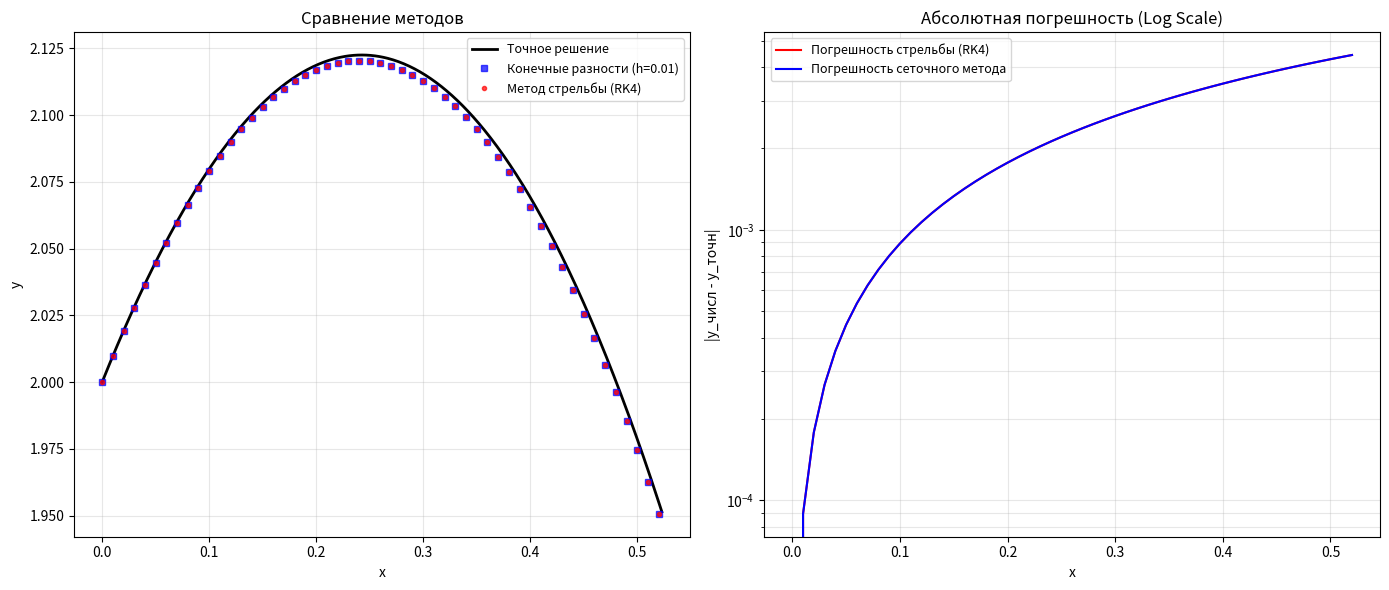

Here is the Python script that generated this plot:
import math
import matplotlib.pyplot as plt

# --- Вспомогательные функции ---
def summ(a, b):
    return [a[i]+b[i] for i in range(min(len(a), len(b)))]

def mult(a, k):
    return [k*a[i] for i in range(len(a))]

def ideal_solution(x):
    # Точное решение
    sin_x = math.sin(x)
    # Защита от логарифма отрицательного числа или нуля
    arg = (1 + sin_x) / (1 - sin_x)
    if arg <= 0: return 0 
    return sin_x + 2 - sin_x * math.log(arg)

def f_ode(x, y_val, z_val):
    # Система: y' = z, z' = tan(x)*z - 2*y
    return [1, z_val, math.tan(x)*z_val - 2*y_val]

def runge_kutta_step(x, y, z, h):
    """Один шаг классического RK4"""
    k1 = f_ode(x, y, z)
    k2 = f_ode(x + h/2, y + h*k1[1]/2, z + h*k1[2]/2)
    k3 = f_ode(x + h/2, y + h*k2[1]/2, z + h*k2[2]/2)
    k4 = f_ode(x + h, y + h*k3[1], z + h*k3[2])
    
    dy = h/6 * (k1[1] + 2*k2[1] + 2*k3[1] + k4[1])
    dz = h/6 * (k1[2] + 2*k2[2] + 2*k3[2] + k4[2])
    return x + h, y + dy, z + dz

def runge_kutta_full(xa, xb, y0, z0, h):
    """Полное решение задачи Коши с оценкой Рунге"""
    ans = []
    x, y, z = xa, y0, z0
    n_steps = int((xb - xa) / h)
    
    # Для оценки Рунге
    y_prev, z_prev = y0, z0
    x_prev = xa
    
    for i in range(n_steps + 1):
        exact_err = abs(y - ideal_solution(x))
        
        # Оценка Рунге (правильная для метода 4-го порядка)
        if i > 0:
            _, y_2h, _ = runge_kutta_step(x_prev, y_prev, z_prev, 2*h)
            runge_err = abs(y - y_2h) / 15.0  # 2^4 - 1 = 15
        else:
            runge_err = 0.0
            
        ans.append((x, y, exact_err, runge_err))
        
        if i < n_steps:
            x_prev, y_prev, z_prev = x, y, z
            x, y, z = runge_kutta_step(x, y, z, h)
            
    return ans

def runge_kutta_simple(xa, xb, y0, z0, h):
    """Простое решение без сохранения промежуточных точек (для метода стрельбы)"""
    x, y, z = xa, y0, z0
    n_steps = int((xb - xa) / h)
    
    for _ in range(n_steps):
        x, y, z = runge_kutta_step(x, y, z, h)
    
    return y  # возвращаем только y(b)

def run_through(a_arr, b_arr, c_arr, d_arr):
    """Простая прогонка для трехдиагональной матрицы"""
    n = len(b_arr)
    if n == 0: return []
    P, Q = [0]*n, [0]*n
    
    # Прямой ход
    for i in range(n):
        if i == 0:
            denom = b_arr[i]
            if abs(denom) < 1e-12: continue
            P[i] = -c_arr[i] / denom
            Q[i] = d_arr[i] / denom
        else:
            denom = b_arr[i] + a_arr[i] * P[i-1]
            if abs(denom) < 1e-12: continue
            P[i] = -c_arr[i] / denom
            Q[i] = (d_arr[i] - a_arr[i] * Q[i-1]) / denom
            
    # Обратный ход
    X = [0] * n
    X[-1] = Q[-1]
    for i in range(n-2, -1, -1):
        X[i] = P[i] * X[i+1] + Q[i]
    return X

def solve_fd(a, b, h, y_a, y_b):
    n = int((b - a) / h) + 1
    x_nodes = [a + i*h for i in range(n)]
    
    def p(x): return -math.tan(x)
    def q(x): return 2
    
    # Коэффициенты разностной схемы
    A = [0]*n; B = [0]*n; C = [0]*n; D = [0]*n
    
    # Граничные условия
    B[0] = 1; D[0] = y_a
    B[-1] = 1; D[-1] = y_b
    
    # Внутренние узлы
    for i in range(1, n-1):
        xi = x_nodes[i]
        A[i] = 1/h**2 - p(xi)/(2*h)
        B[i] = -2/h**2 + q(xi)
        C[i] = 1/h**2 + p(xi)/(2*h)
        D[i] = 0
        
    y_fine = run_through(A, B, C, D)
    
    # Оценка Рунге для КР
    h2 = 2 * h
    n2 = int((b - a) / h2) + 1
    x_coarse = [a + i*h2 for i in range(n2)]
    
    A2 = [0]*n2; B2 = [0]*n2; C2 = [0]*n2; D2 = [0]*n2
    B2[0] = 1; D2[0] = y_a
    B2[-1] = 1; D2[-1] = y_b
    
    for i in range(1, n2-1):
        xi = x_coarse[i]
        A2[i] = 1/h2**2 - p(xi)/(2*h2)
        B2[i] = -2/h2**2 + q(xi)
        C2[i] = 1/h2**2 + p(xi)/(2*h2)
        
    y_coarse = run_through(A2, B2, C2, D2)
    
    results = []
    for i in range(n):
        x = x_nodes[i]
        y = y_fine[i]
        exact_err = abs(y - ideal_solution(x))
        
        runge_err = 0.0
        if i % 2 == 0 and i//2 < len(y_coarse):
             runge_err = abs(y - y_coarse[i//2]) / 3.0  # 2^2 - 1 = 3 для метода 2-го порядка
             
        results.append((x, y, exact_err, runge_err))
        
    return results

# ================= MAIN =================
a, b = 0, math.pi / 6
h = 0.01
y_a, y_b_target = 2, 2.5 - 0.5 * math.log(3)

print(f"Точное значение y(b) = {y_b_target:.10f}")
print(f"Точное решение в точке a: y(a)={ideal_solution(a):.10f}")
print(f"Точное решение в точке b: y(b)={ideal_solution(b):.10f}\n")

# --- Метод стрельбы с улучшенным алгоритмом ---
# Используем метод Ньютона с аналитическим решением вариационного уравнения
# Но для простоты используем улучшенный метод секущих с демпфированием

# Оцениваем начальное приближение из граничных условий
z_guess = (y_b_target - y_a) / (b - a)  # линейное приближение

z_prev = z_guess
y_prev = runge_kutta_simple(a, b, y_a, z_prev, h)
err_prev = y_prev - y_b_target

print(f"Начальное приближение z0 = {z_prev:.6f}, ошибка в b: {err_prev:.6e}")

# Пробуем второе приближение
z_curr = z_prev * 1.1  # небольшое отклонение
y_curr = runge_kutta_simple(a, b, y_a, z_curr, h)
err_curr = y_curr - y_b_target

print(f"Второе приближение z0 = {z_curr:.6f}, ошибка в b: {err_curr:.6e}")

# Метод секущих с демпфированием
max_iter = 50
tol = 1e-10
damping = 1.0  # коэффициент демпфирования

for iteration in range(max_iter):
    if abs(err_curr) < tol:
        print(f"\nСходимость достигнута за {iteration+1} итераций")
        break
    
    # Вычисляем новое приближение
    derivative = (err_curr - err_prev) / (z_curr - z_prev)
    if abs(derivative) < 1e-15:
        print("Производная близка к нулю, используем другое приближение")
        z_new = z_curr * 1.5
    else:
        # Метод Ньютона с демпфированием
        z_new = z_curr - damping * err_curr / derivative
    
    # Проверяем на выход за допустимые пределы
    if abs(z_new) > 1e6:
        print("Решение расходится, изменяем начальное приближение")
        z_new = z_guess * (1 + 0.1 * iteration)
    
    # Вычисляем новую ошибку
    y_new = runge_kutta_simple(a, b, y_a, z_new, h)
    err_new = y_new - y_b_target
    
    print(f"Итерация {iteration+1}: z0 = {z_new:.10f}, ошибка = {err_new:.6e}")
    
    # Проверка на расходимость
    if abs(err_new) > abs(err_curr) * 2:
        damping *= 0.5  # уменьшаем шаг
        print(f"  Демпфирование уменьшено до {damping:.3f}")
        continue
    
    # Обновляем значения для следующей итерации
    z_prev, err_prev = z_curr, err_curr
    z_curr, err_curr = z_new, err_new
    damping = min(1.0, damping * 1.2)  # постепенно увеличиваем демпфирование

# Финальное решение с найденным z0
z_final = z_curr
print(f"\nФинальное значение z(a) = {z_final:.10f}")

# Получаем полное решение для построения графиков
solution_shoot = runge_kutta_full(a, b, y_a, z_final, h)
solution_fd = solve_fd(a, b, h, y_a, y_b_target)

# --- Вывод таблицы результатов ---
print(f"\n{'x':<8} {'y(S)':<10} {'Err(S)':<10} {'R(S)':<10} || {'y(FD)':<10} {'Err(FD)':<10} {'R(FD)':<10}")
print("-" * 85)

step = max(1, len(solution_shoot) // 10)
for i in range(0, len(solution_shoot), step):
    if i < len(solution_fd):
        x_s, y_s, e_s, r_s = solution_shoot[i]
        x_f, y_f, e_f, r_f = solution_fd[i]
        print(f"{x_s:<8.4f} {y_s:<10.6f} {e_s:<10.2e} {r_s:<10.2e} || {y_f:<10.6f} {e_f:<10.2e} {r_f:<10.2e}")

# --- Построение графиков ---
x_exact = [a + i*0.001 for i in range(int((b-a)/0.001) + 1)]
y_exact = [ideal_solution(x) for x in x_exact]

x_s = [p[0] for p in solution_shoot]
y_s = [p[1] for p in solution_shoot]
x_f = [p[0] for p in solution_fd]
y_f = [p[1] for p in solution_fd]

plt.figure(figsize=(14, 6))

# График решений
plt.subplot(1, 2, 1)
plt.plot(x_exact, y_exact, 'k-', linewidth=2, label='Точное решение')
plt.plot(x_f, y_f, 'bs', markersize=4, label=f'Конечные разности (h={h})', alpha=0.7)
plt.plot(x_s, y_s, 'ro', markersize=3, label='Метод стрельбы (RK4)', alpha=0.7)
plt.xlabel('x')
plt.ylabel('y')
plt.title('Сравнение методов')
plt.legend(fontsize=9)
plt.grid(True, alpha=0.3)

# График погрешностей
plt.subplot(1, 2, 2)
err_s = [p[2] for p in solution_shoot]
err_f = [p[2] for p in solution_fd]

plt.semilogy(x_s, err_s, 'r-', linewidth=1.5, label='Погрешность стрельбы (RK4)')
plt.semilogy(x_f, err_f, 'b-', linewidth=1.5, label='Погрешность сеточного метода')
plt.xlabel('x')
plt.ylabel('|y_числ - y_точн|')
plt.title('Абсолютная погрешность (Log Scale)')
plt.legend(fontsize=9)
plt.grid(True, alpha=0.3, which="both")

plt.tight_layout()
plt.show()
